Run: headless pygame with SDL's dummy video driver; simulated clock (each Clock.tick advances the game by its frame time, no real sleeping); random seed 0; keys injected as events and as key.get_pressed() state; no mouse input.
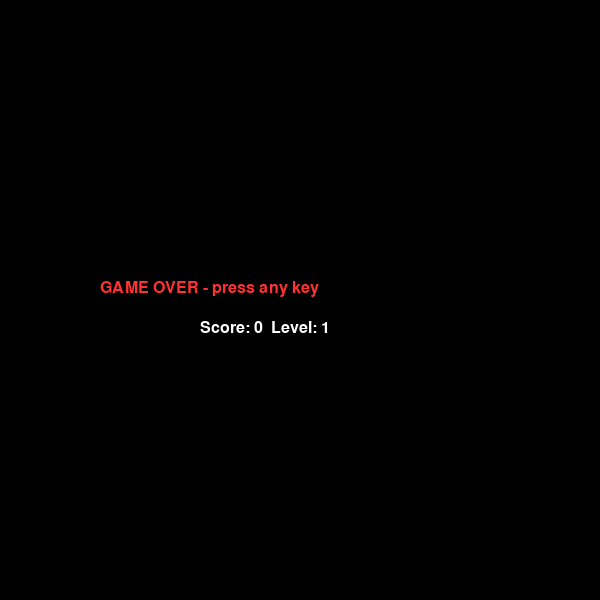
Frame 1 of 4 · flips 1–60 · no input
Frame 2 of 4 · flips 61–180 · tapped SPACE, RETURN · held RIGHT (→), D · screen unchanged from frame 1, image omitted
Frame 3 of 4 · flips 181–300 · held DOWN (↓), S · screen unchanged from frame 2, image omitted
Frame 4 of 4 · flips 301–420 · held LEFT (←), A, UP (↑), W · screen unchanged from frame 3, image omitted

The pygame program that drew these frames:

# Snake game - Practice 11
# Extended: foods with different weights (values), foods disappear after a timer

import pygame
import random
import time

pygame.init()

WIDTH = 600
HEIGHT = 600
CELL = 20
screen = pygame.display.set_mode((WIDTH, HEIGHT))
pygame.display.set_caption("Snake")
clock = pygame.time.Clock()
font = pygame.font.SysFont("Arial", 24)
font_small = pygame.font.SysFont("Arial", 15)

BLACK = (0, 0, 0)
WHITE = (255, 255, 255)
GREEN = (0, 200, 0)
GRAY  = (60, 60, 60)

# Three food types: different values and lifetimes
# Higher value = disappears faster so it's harder to catch
FOOD_TYPES = [
    {"value": 1, "color": (255, 50, 50),  "lifetime": 8},  # red:    +1 point, lasts 8s
    {"value": 2, "color": (255, 165, 0),  "lifetime": 5},  # orange: +2 points, lasts 5s
    {"value": 3, "color": (255, 255, 0),  "lifetime": 3},  # yellow: +3 points, lasts 3s
]


def make_walls(level):
    """Border walls always present; extra internal walls added at level 2 and 3"""
    walls = set()
    cols = WIDTH // CELL
    rows = HEIGHT // CELL
    for x in range(cols):
        walls.add((x, 0))
        walls.add((x, rows - 1))
    for y in range(rows):
        walls.add((0, y))
        walls.add((cols - 1, y))
    if level >= 2:
        for x in range(5, 15):
            walls.add((x, rows // 2))
    if level >= 3:
        for y in range(5, 15):
            walls.add((cols // 2, y))
    return walls


def spawn_food(snake, walls):
    """Pick a random food type and place it at a free cell"""
    cols = WIDTH // CELL
    rows = HEIGHT // CELL
    ftype = random.choice(FOOD_TYPES)
    while True:
        pos = (random.randint(1, cols - 2), random.randint(1, rows - 2))
        if pos not in snake and pos not in walls:
            return {
                "pos": pos,
                "value": ftype["value"],
                "color": ftype["color"],
                "lifetime": ftype["lifetime"],
                "born": time.time(),  # timestamp when food appeared
            }


snake = [(15, 15)]
direction = (1, 0)
score = 0
level = 1
speed = 8
walls = make_walls(level)

# Keep 3 food items on screen at all times
foods = [spawn_food(snake, walls) for _ in range(3)]

game_over = False

running = True
while running:
    for event in pygame.event.get():
        if event.type == pygame.QUIT:
            running = False

        if event.type == pygame.KEYDOWN:
            # Restart
            if game_over:
                snake = [(15, 15)]
                direction = (1, 0)
                score = 0
                level = 1
                speed = 8
                walls = make_walls(level)
                foods = [spawn_food(snake, walls) for _ in range(3)]
                game_over = False

            # Change direction (no 180-degree reversal)
            if event.key == pygame.K_UP    and direction != (0, 1):  direction = (0, -1)
            elif event.key == pygame.K_DOWN  and direction != (0, -1): direction = (0, 1)
            elif event.key == pygame.K_LEFT  and direction != (1, 0):  direction = (-1, 0)
            elif event.key == pygame.K_RIGHT and direction != (-1, 0): direction = (1, 0)

    # Game over screen
    if game_over:
        screen.fill(BLACK)
        screen.blit(font.render("GAME OVER - press any key", True, (255, 50, 50)), (100, 280))
        screen.blit(font.render(f"Score: {score}  Level: {level}", True, WHITE), (200, 320))
        pygame.display.flip()
        clock.tick(10)
        continue

    now = time.time()

    # Remove expired foods, then refill back to 3
    foods = [f for f in foods if now - f["born"] < f["lifetime"]]
    while len(foods) < 3:
        foods.append(spawn_food(snake, walls))

    # Move snake: calculate new head position
    head = (snake[0][0] + direction[0], snake[0][1] + direction[1])

    # Collision with wall or self
    if head in walls or head in snake:
        game_over = True
        continue

    snake.insert(0, head)

    # Check if head landed on any food
    eaten = next((f for f in foods if f["pos"] == head), None)
    if eaten:
        score += eaten["value"]
        foods.remove(eaten)
        foods.append(spawn_food(snake, walls))
        # Level up every 4 points
        if score % 4 == 0:
            level += 1
            speed += 2
            walls = make_walls(level)
    else:
        snake.pop()  # no food eaten, remove tail so length stays the same

    # Draw
    screen.fill(BLACK)

    # Walls
    for w in walls:
        pygame.draw.rect(screen, GRAY, (w[0] * CELL, w[1] * CELL, CELL, CELL))

    # Food items: colored square + value label + timer bar at the bottom of the cell
    for f in foods:
        fx, fy = f["pos"]
        pygame.draw.rect(screen, f["color"], (fx * CELL, fy * CELL, CELL, CELL))

        # White bar shrinks as the food ages: full width = full lifetime
        time_left = f["lifetime"] - (now - f["born"])
        bar_w = int(CELL * time_left / f["lifetime"])
        pygame.draw.rect(screen, WHITE, (fx * CELL, fy * CELL + CELL - 3, bar_w, 3))

        # Value number on the food square
        lbl = font_small.render(str(f["value"]), True, BLACK)
        screen.blit(lbl, (fx * CELL + 4, fy * CELL + 2))

    # Snake
    for s in snake:
        pygame.draw.rect(screen, GREEN, (s[0] * CELL, s[1] * CELL, CELL, CELL))

    screen.blit(font.render(f"Score: {score}", True, WHITE), (10, 10))
    screen.blit(font.render(f"Level: {level}", True, WHITE), (WIDTH - 110, 10))

    pygame.display.flip()
    clock.tick(speed)

pygame.quit()
